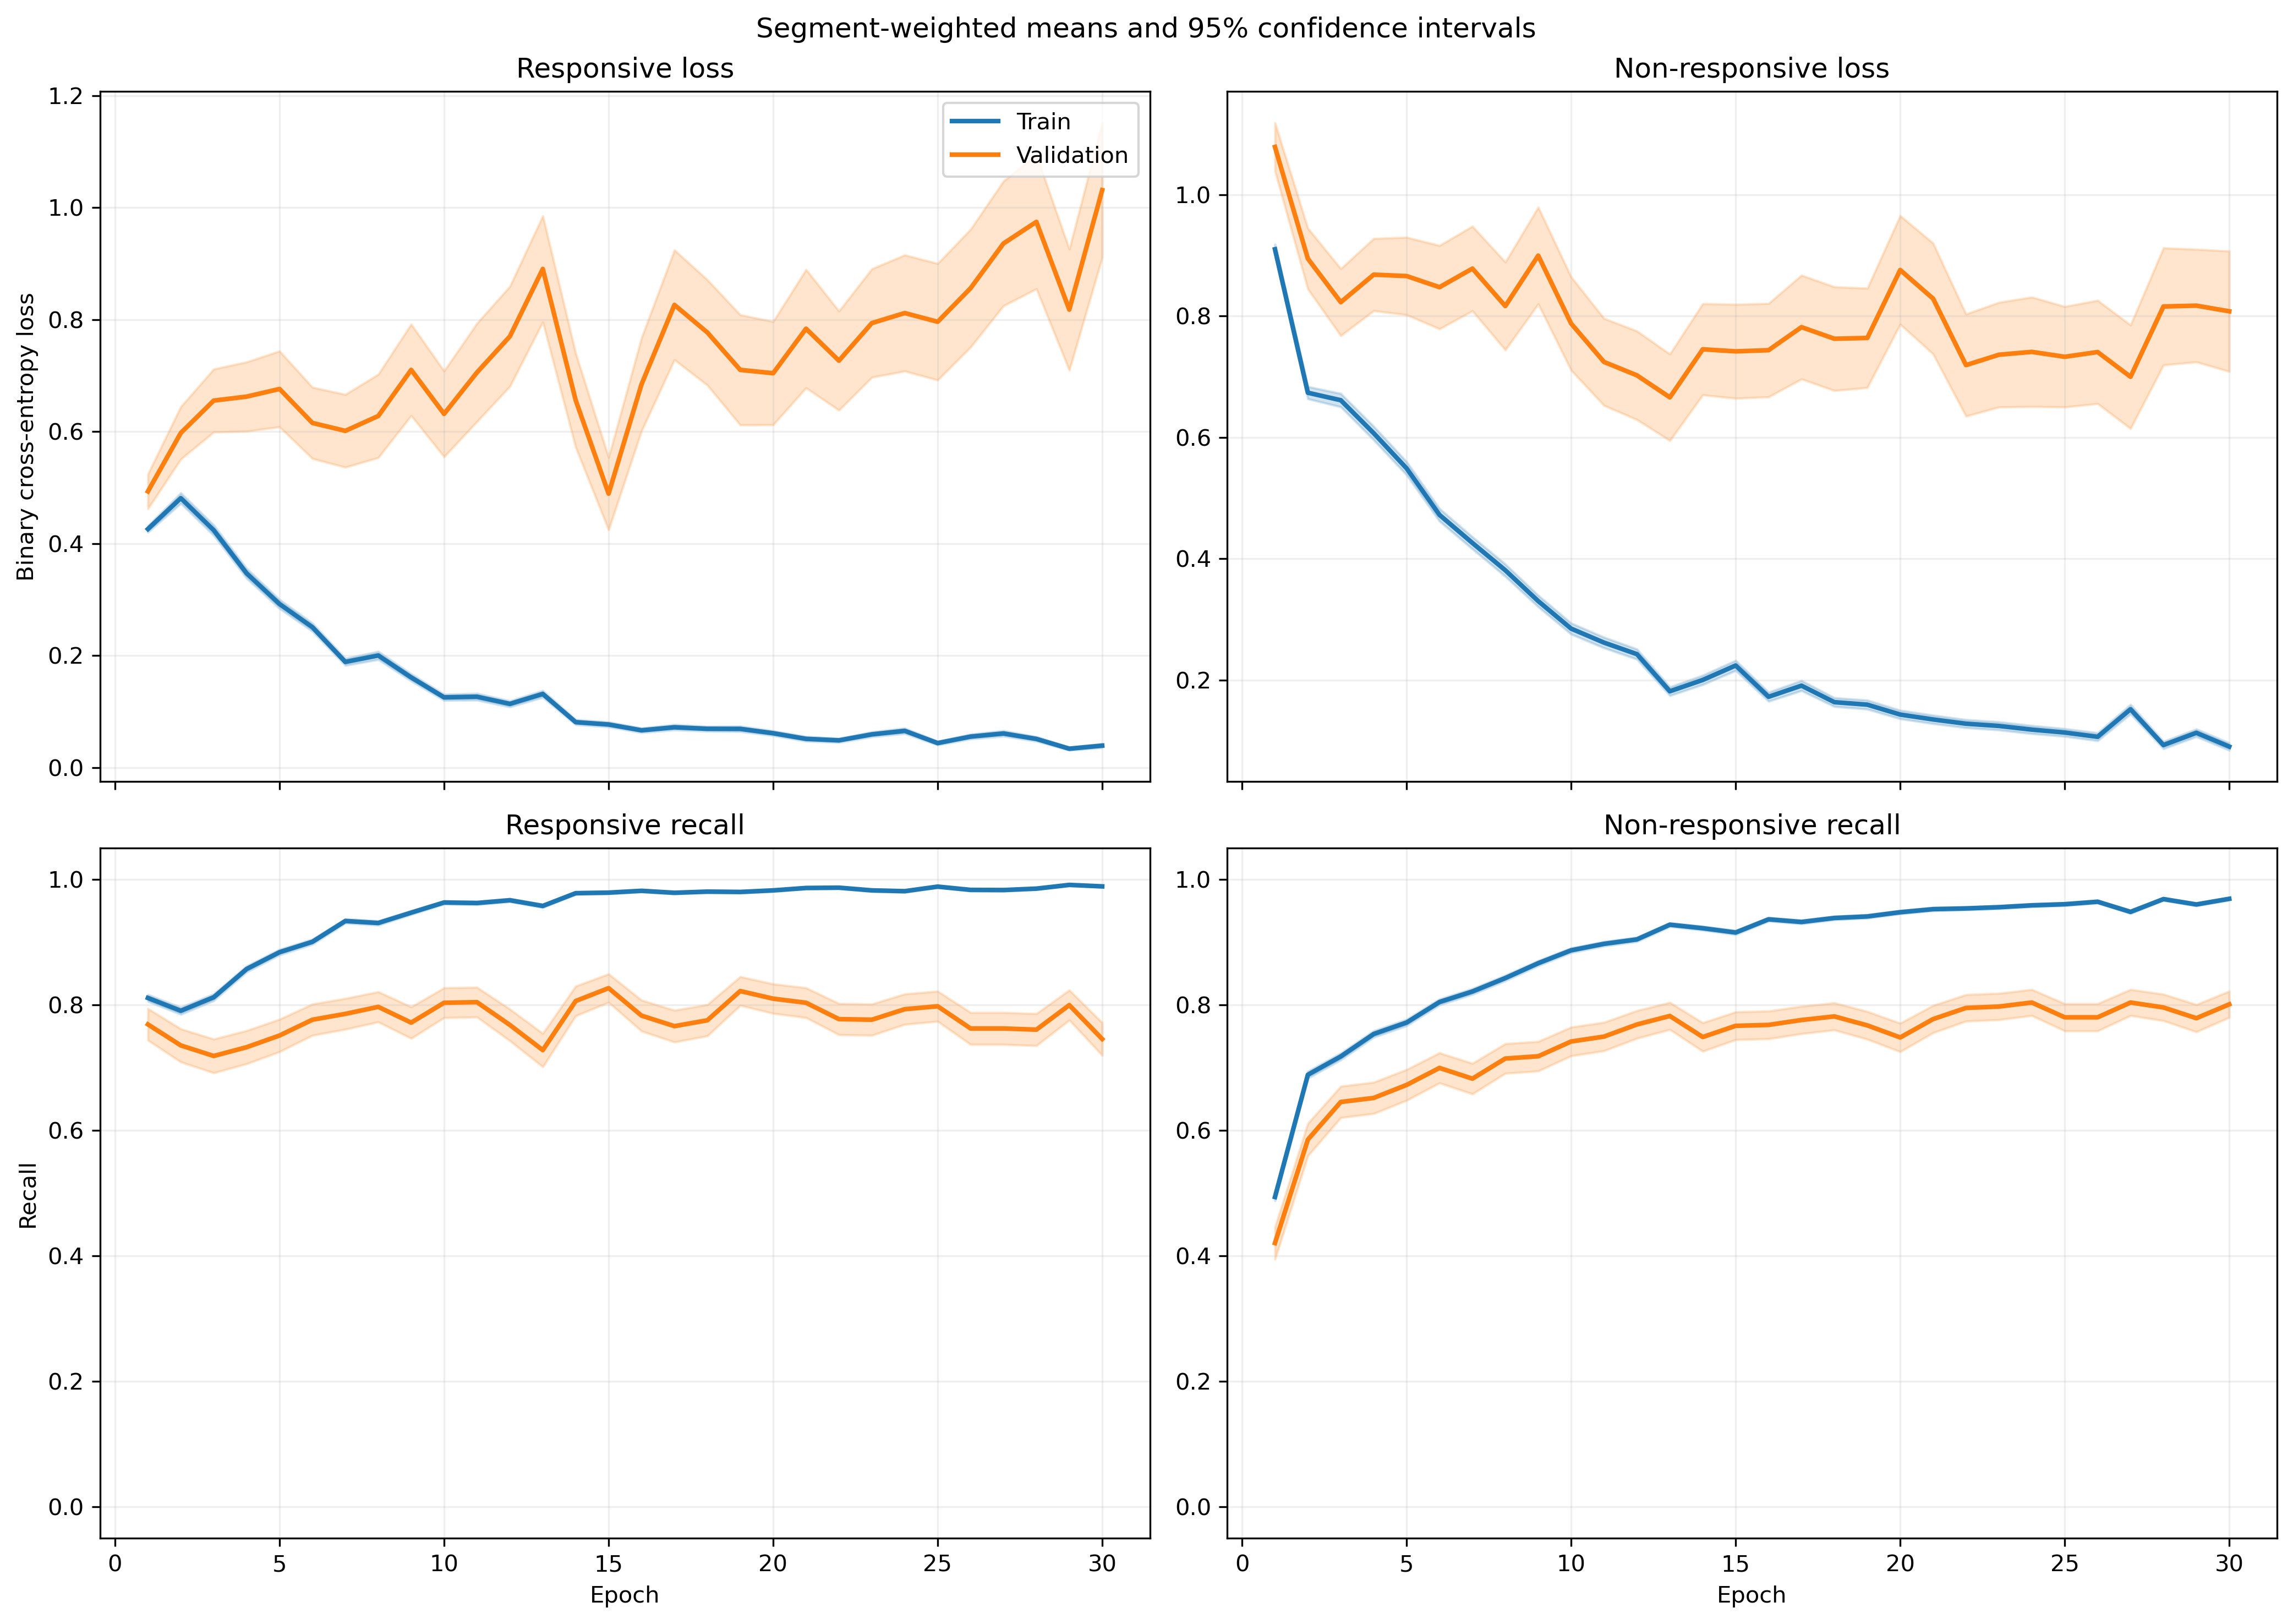

Values plotted in this chart, from the file beside it:
fold, epoch, split, r_loss, r_loss_count, r_loss_sum, r_loss_sum_sq, r_recall, r_recall_count, r_recall_sum, r_recall_sum_sq, nr_loss, nr_loss_count, nr_loss_sum, nr_loss_sum_sq, nr_recall, nr_recall_count, nr_recall_sum, nr_recall_sum_sq
1, 1, train, 0.435, 1063, 462.4, 420.8, 0.8156, 1063, 867.0, 867.0, 0.8819, 1401, 1236, 1749, 0.5103, 1401, 715.0, 715.0
1, 1, validation, 0.1194, 10, 1.194, 0.1745, 1.0, 10, 10.0, 10.0, , 0, 0.0, 0.0, , 0, 0.0, 0.0
1, 2, train, 0.5436, 1063, 577.8, 1054, 0.7902, 1063, 840.0, 840.0, 0.6298, 1401, 882.4, 1667, 0.7202, 1401, 1009, 1009
1, 2, validation, 0.06708, 10, 0.6708, 0.05779, 1.0, 10, 10.0, 10.0, , 0, 0.0, 0.0, , 0, 0.0, 0.0
1, 3, train, 0.3428, 1063, 364.4, 466.2, 0.8542, 1063, 908.0, 908.0, 0.7244, 1401, 1015, 1841, 0.6809, 1401, 954.0, 954.0
1, 3, validation, 0.06089, 10, 0.6089, 0.05271, 1.0, 10, 10.0, 10.0, , 0, 0.0, 0.0, , 0, 0.0, 0.0
1, 4, train, 0.2674, 1063, 284.3, 328, 0.8918, 1063, 948.0, 948.0, 0.6131, 1401, 858.9, 1681, 0.758, 1401, 1062, 1062
1, 4, validation, 0.04714, 10, 0.4714, 0.03013, 1.0, 10, 10.0, 10.0, , 0, 0.0, 0.0, , 0, 0.0, 0.0
1, 5, train, 0.2705, 1063, 287.5, 310.8, 0.889, 1063, 945.0, 945.0, 0.5608, 1401, 785.7, 1409, 0.748, 1401, 1048, 1048
1, 5, validation, 0.1575, 10, 1.575, 1.262, 0.9, 10, 9.0, 9.0, , 0, 0.0, 0.0, , 0, 0.0, 0.0
1, 6, train, 0.2059, 1063, 218.9, 292.3, 0.9238, 1063, 982.0, 982.0, 0.438, 1401, 613.6, 1234, 0.8173, 1401, 1145, 1145
1, 6, validation, 0.04291, 10, 0.4291, 0.04184, 1.0, 10, 10.0, 10.0, , 0, 0.0, 0.0, , 0, 0.0, 0.0
1, 7, train, 0.1382, 1063, 146.9, 131.4, 0.9548, 1063, 1015, 1015, 0.4598, 1401, 644.1, 1221, 0.7994, 1401, 1120, 1120
1, 7, validation, 0.04029, 10, 0.4029, 0.02876, 1.0, 10, 10.0, 10.0, , 0, 0.0, 0.0, , 0, 0.0, 0.0
1, 8, train, 0.177, 1063, 188.1, 344.7, 0.9501, 1063, 1010, 1010, 0.3232, 1401, 452.9, 1051, 0.8637, 1401, 1210, 1210
1, 8, validation, 0.01654, 10, 0.1654, 0.004551, 1.0, 10, 10.0, 10.0, , 0, 0.0, 0.0, , 0, 0.0, 0.0
1, 9, train, 0.108, 1063, 114.8, 124.8, 0.9708, 1063, 1032, 1032, 0.2914, 1401, 408.2, 811.6, 0.8787, 1401, 1231, 1231
1, 9, validation, 0.03275, 10, 0.3275, 0.01491, 1.0, 10, 10.0, 10.0, , 0, 0.0, 0.0, , 0, 0.0, 0.0
1, 10, train, 0.1662, 1063, 176.7, 230, 0.9407, 1063, 1000, 1000, 0.1946, 1401, 272.6, 556.1, 0.9236, 1401, 1294, 1294
1, 10, validation, 0.01395, 10, 0.1395, 0.002754, 1.0, 10, 10.0, 10.0, , 0, 0.0, 0.0, , 0, 0.0, 0.0
1, 11, train, 0.08755, 1063, 93.07, 151.6, 0.9737, 1063, 1035, 1035, 0.2428, 1401, 340.1, 827.4, 0.9094, 1401, 1274, 1274
1, 11, validation, 0.01536, 10, 0.1536, 0.004691, 1.0, 10, 10.0, 10.0, , 0, 0.0, 0.0, , 0, 0.0, 0.0
1, 12, train, 0.1023, 1063, 108.7, 137.1, 0.9718, 1063, 1033, 1033, 0.1778, 1401, 249.1, 492, 0.93, 1401, 1303, 1303
1, 12, validation, 0.02518, 10, 0.2518, 0.01022, 1.0, 10, 10.0, 10.0, , 0, 0.0, 0.0, , 0, 0.0, 0.0
1, 13, train, 0.112, 1063, 119.1, 176.3, 0.968, 1063, 1029, 1029, 0.1374, 1401, 192.5, 391.3, 0.9486, 1401, 1329, 1329
1, 13, validation, 0.01859, 10, 0.1859, 0.005306, 1.0, 10, 10.0, 10.0, , 0, 0.0, 0.0, , 0, 0.0, 0.0
1, 14, train, 0.04591, 1063, 48.81, 68.51, 0.9878, 1063, 1050, 1050, 0.2149, 1401, 301, 771, 0.9186, 1401, 1287, 1287
1, 14, validation, 0.008326, 10, 0.08326, 0.0009204, 1.0, 10, 10.0, 10.0, , 0, 0.0, 0.0, , 0, 0.0, 0.0
1, 15, train, 0.1219, 1063, 129.5, 288.5, 0.9652, 1063, 1026, 1026, 0.1029, 1401, 144.1, 402, 0.9665, 1401, 1354, 1354
1, 15, validation, 0.01071, 10, 0.1071, 0.001512, 1.0, 10, 10.0, 10.0, , 0, 0.0, 0.0, , 0, 0.0, 0.0
1, 16, train, 0.09049, 1063, 96.19, 122.7, 0.969, 1063, 1030, 1030, 0.1158, 1401, 162.3, 392.6, 0.9579, 1401, 1342, 1342
1, 16, validation, 0.02031, 10, 0.2031, 0.007254, 1.0, 10, 10.0, 10.0, , 0, 0.0, 0.0, , 0, 0.0, 0.0
1, 17, train, 0.03327, 1063, 35.37, 74.47, 0.9925, 1063, 1055, 1055, 0.5546, 1401, 777, 2693, 0.8187, 1401, 1147, 1147
1, 17, validation, 0.05328, 10, 0.5328, 0.06929, 1.0, 10, 10.0, 10.0, , 0, 0.0, 0.0, , 0, 0.0, 0.0
1, 18, train, 0.03845, 1063, 40.87, 41.08, 0.9972, 1063, 1060, 1060, 0.1689, 1401, 236.7, 521.8, 0.9372, 1401, 1313, 1313
1, 18, validation, 0.01719, 10, 0.1719, 0.004969, 1.0, 10, 10.0, 10.0, , 0, 0.0, 0.0, , 0, 0.0, 0.0
1, 19, train, 0.04567, 1063, 48.54, 81.01, 0.9887, 1063, 1051, 1051, 0.1616, 1401, 226.5, 554.9, 0.9379, 1401, 1314, 1314
1, 19, validation, 0.004906, 10, 0.04906, 0.0003346, 1.0, 10, 10.0, 10.0, , 0, 0.0, 0.0, , 0, 0.0, 0.0
1, 20, train, 0.07213, 1063, 76.67, 121.3, 0.9746, 1063, 1036, 1036, 0.07458, 1401, 104.5, 246.6, 0.975, 1401, 1366, 1366
1, 20, validation, 0.01774, 10, 0.1774, 0.007328, 1.0, 10, 10.0, 10.0, , 0, 0.0, 0.0, , 0, 0.0, 0.0
1, 21, train, 0.03381, 1063, 35.94, 61.39, 0.9953, 1063, 1058, 1058, 0.09469, 1401, 132.7, 354.5, 0.9714, 1401, 1361, 1361
1, 21, validation, 0.01336, 10, 0.1336, 0.003678, 1.0, 10, 10.0, 10.0, , 0, 0.0, 0.0, , 0, 0.0, 0.0
1, 22, train, 0.01978, 1063, 21.03, 38.68, 0.9981, 1063, 1061, 1061, 0.1383, 1401, 193.8, 575.3, 0.9543, 1401, 1337, 1337
1, 22, validation, 0.005353, 10, 0.05353, 0.0003903, 1.0, 10, 10.0, 10.0, , 0, 0.0, 0.0, , 0, 0.0, 0.0
1, 23, train, 0.03939, 1063, 41.87, 48.37, 0.9897, 1063, 1052, 1052, 0.178, 1401, 249.4, 584.9, 0.9386, 1401, 1315, 1315
1, 23, validation, 0.02861, 10, 0.2861, 0.02279, 1.0, 10, 10.0, 10.0, , 0, 0.0, 0.0, , 0, 0.0, 0.0
1, 24, train, 0.07324, 1063, 77.85, 123.4, 0.9755, 1063, 1037, 1037, 0.1188, 1401, 166.5, 424.6, 0.9636, 1401, 1350, 1350
1, 24, validation, 0.0228, 10, 0.228, 0.01635, 1.0, 10, 10.0, 10.0, , 0, 0.0, 0.0, , 0, 0.0, 0.0
1, 25, train, 0.08391, 1063, 89.19, 135, 0.9708, 1063, 1032, 1032, 0.1381, 1401, 193.5, 490.5, 0.9486, 1401, 1329, 1329
1, 25, validation, 0.009122, 10, 0.09122, 0.001215, 1.0, 10, 10.0, 10.0, , 0, 0.0, 0.0, , 0, 0.0, 0.0
1, 26, train, 0.02034, 1063, 21.62, 13.61, 0.9962, 1063, 1059, 1059, 0.1483, 1401, 207.7, 519.7, 0.9443, 1401, 1323, 1323
1, 26, validation, 0.004462, 10, 0.04462, 0.0002217, 1.0, 10, 10.0, 10.0, , 0, 0.0, 0.0, , 0, 0.0, 0.0
1, 27, train, 0.02837, 1063, 30.15, 27.03, 0.9962, 1063, 1059, 1059, 0.07419, 1401, 103.9, 247.7, 0.975, 1401, 1366, 1366
1, 27, validation, 0.005566, 10, 0.05566, 0.0003714, 1.0, 10, 10.0, 10.0, , 0, 0.0, 0.0, , 0, 0.0, 0.0
1, 28, train, 0.06303, 1063, 67, 96.66, 0.9812, 1063, 1043, 1043, 0.03953, 1401, 55.38, 147.5, 0.9864, 1401, 1382, 1382
1, 28, validation, 0.01082, 10, 0.1082, 0.002778, 1.0, 10, 10.0, 10.0, , 0, 0.0, 0.0, , 0, 0.0, 0.0
1, 29, train, 0.04493, 1063, 47.76, 32.34, 0.9859, 1063, 1048, 1048, 0.1542, 1401, 216, 474.7, 0.9436, 1401, 1322, 1322
1, 29, validation, 0.007182, 10, 0.07182, 0.001186, 1.0, 10, 10.0, 10.0, , 0, 0.0, 0.0, , 0, 0.0, 0.0
1, 30, train, 0.02196, 1063, 23.35, 12.88, 0.9962, 1063, 1059, 1059, 0.09251, 1401, 129.6, 300.2, 0.965, 1401, 1352, 1352
1, 30, validation, 0.007791, 10, 0.07791, 0.001029, 1.0, 10, 10.0, 10.0, , 0, 0.0, 0.0, , 0, 0.0, 0.0
... 1,140 more rows
